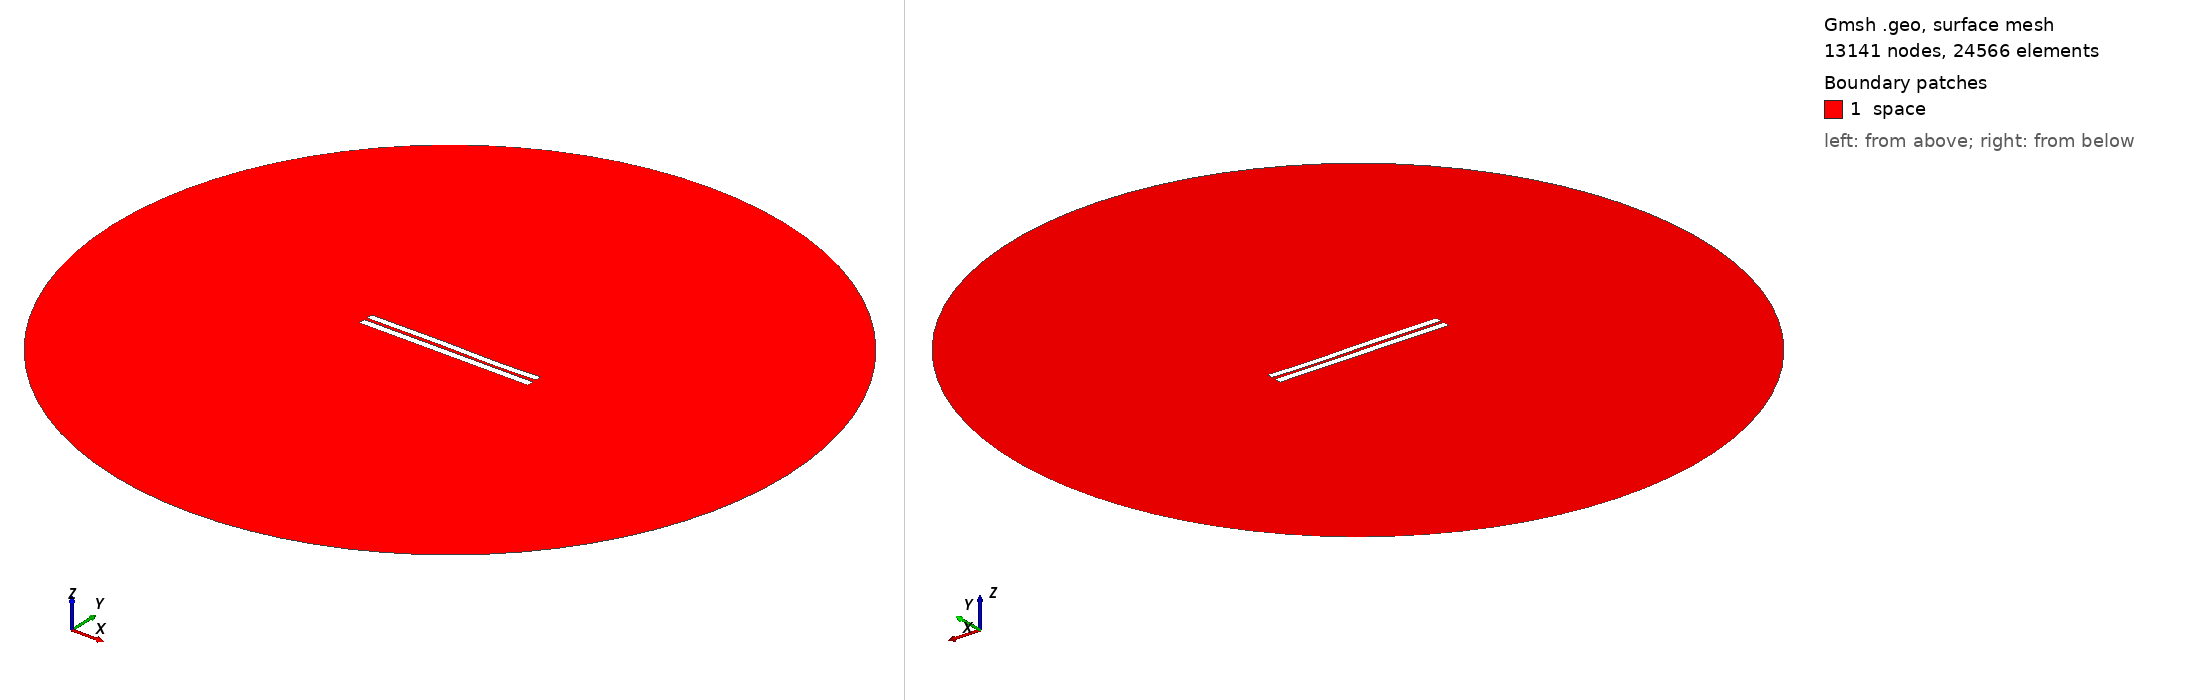

Gmsh geometry script, surface-meshed: 13141 nodes, 24566 surface elements. Boundary patches (legend numbers): 1 space. Left view from above one corner, right view from below the opposite corner. Legend entries are the model's physical surfaces. The drawing asked Gmsh for element sizes between 1% and 20% of the model's largest extent; the script's own settings can give other sizes.

=== 3947.geo (drawn) ===
//---------------------------------------
// Geometry kernel
//---------------------------------------

SetFactory("OpenCASCADE");



//---------------------------------------
// Parameters of the geometry
//---------------------------------------

// Overetch of the upper plate
overetch = 0.125;

// Distance between the plates
distance = 1.75;

// Discretization over the x axis (for the deformation)
nx = 50; 

// Length of the plate
L = 100 - overetch; 

// Number of modes
n = 4; 

// 1st mode coefficient
coeff(1) = -0.075;
beta(1) = 0.596864 * 3.1415926535 / L;

// 2nd mode coefficient
coeff(2) = 0.0;
beta(2) = 1.49418 * 3.1415926535 / L;

// 3rd mode coefficient
coeff(3) = 0.15;
beta(3) = 2.50025 * 3.1415926535 / L;

// 4th mode coefficient
coeff(4) = -0.075;
beta(4) = 3.49999 * 3.1415926535 / L;



//---------------------------------------
// Upper plate (deformed rectangle)
//---------------------------------------

// Coordiantes of the upper plate
xmin = -50;
xmax = 50 - overetch;

// Height of the upper plate
yheight = 4 - 2 * overetch;

// Indexes of the points
UpperID[] = {};
LowerID[] = {};
LeftID[] = {};
RightID[] = {};

// Point index
p = 1;

// Horizontal edges
For i In {1:nx}
    x = xmin + (i-1)*(xmax - xmin)/(nx-1);

    y_bottom = distance / 2 + overetch;
    For j In {1:n}
        C = (Cosh(beta(j)*L) + Cos(beta(j)*L)) / (Sinh(beta(j)*L) + Sin(beta(j)*L));
        y_bottom  = y_bottom + coeff(j) * (Cosh(beta(j)*(x+50)) - Cos(beta(j)*(x+50)) - C * (Sinh(beta(j)*(x+50)) - Sin(beta(j)*(x+50))));
    EndFor

    y_top = y_bottom + yheight;

    Point(p) = {x, y_top, 0, 1.0};
    UpperID[i] = p;
    p = p + 1;

    Point(p) = {x, y_bottom, 0, 1.0};
    LowerID[i] = p;
    p = p + 1;
EndFor

// Create point lists
UpperPts[] = {}; LowerPts[] = {};
For i In {1:nx}
  UpperPts[] += {UpperID[i]};
  LowerPts[] += {LowerID[i]};
EndFor

// Build splines
Spline(1) = {UpperPts[]};
Spline(2) = {LowerPts[]};
Line(3) = {LowerPts[nx-1], UpperPts[nx-1]};
Line(4) = {LowerPts[0], UpperPts[0]};

// Build the plane surface
Curve Loop(1) = {2, 3, -1, -4};
Plane Surface(1) = {1};



//---------------------------------------
// Lower plate (rectangle)
//---------------------------------------

// Vertices
Point(1001) = {-50, -1, 0, 1.0};
Point(1002) = { 50, -1, 0, 1.0};
Point(1003) = { 50,  -5, 0, 1.0};
Point(1004) = {-50,  -5, 0, 1.0};

// Edges
Line(5) = {1001, 1002};
Line(6) = {1002, 1003};
Line(7) = {1003, 1004};
Line(8) = {1004, 1001};

// Plane surface
Line Loop(2) = {5, 6, 7, 8};
Plane Surface(2) = {2}; 



//---------------------------------------
// Outer (fictious) boundary
//---------------------------------------

// Points
Point(1005) = {0, 0, 0};       // Center
Point(1006) = {200, 0, 0};     // Start point
Point(1007) = {0, 200, 0};     // 90 degrees
Point(1008) = {-200, 0, 0};    // 180 degrees
Point(1009) = {0, -200, 0};    // 270 degrees

// Circle arcs (each needs start, center, end)
Circle(9) = {1006, 1005, 1007};
Circle(10) = {1007, 1005, 1008};
Circle(11) = {1008, 1005, 1009};
Circle(12) = {1009, 1005, 1006};

// Plane surface for the entire domain
Curve Loop(3) = {9, 10, 11, 12};
Surface(3) = {3};

// Subtract the plates from the whole domain to obtain the actual domain where we want to solve the equations
BooleanDifference{ Surface{3}; Delete; }{ Surface{1}; Surface{2}; Delete; }




//---------------------------------------
// Transfinite Lines/Curves
//---------------------------------------

// Set the number of points on the boundaries
r = 7;

// Plates
Transfinite Curve {1, 2} = 50*r Using Progression 1;
Transfinite Curve {3, 4} = 2*r Using Progression 1;
Transfinite Line {5, 7} = 50*r Using Progression 1;
Transfinite Line {6, 8} = 2*r Using Progression 1;

// Outer boundary
Transfinite Line {9, 10, 11, 12} = 20 Using Progression 1;



//---------------------------------------
// Physical groups
//---------------------------------------                

// Physical curves (boundaries)
Physical Line("force_segment", 10) = {2};
Physical Line("upper_plate", 11) = {1, 3, 4};
Physical Line("lower_plate", 12) = {5, 6, 7, 8};
Physical Line("boundary", 20) = {9, 10, 11, 12};

// Physical Surfaces
Physical Surface("space", 30) = {3};



//---------------------------------------
// 6. Generate the Mesh
//---------------------------------------

// 2D mesh generation
Mesh 2;
